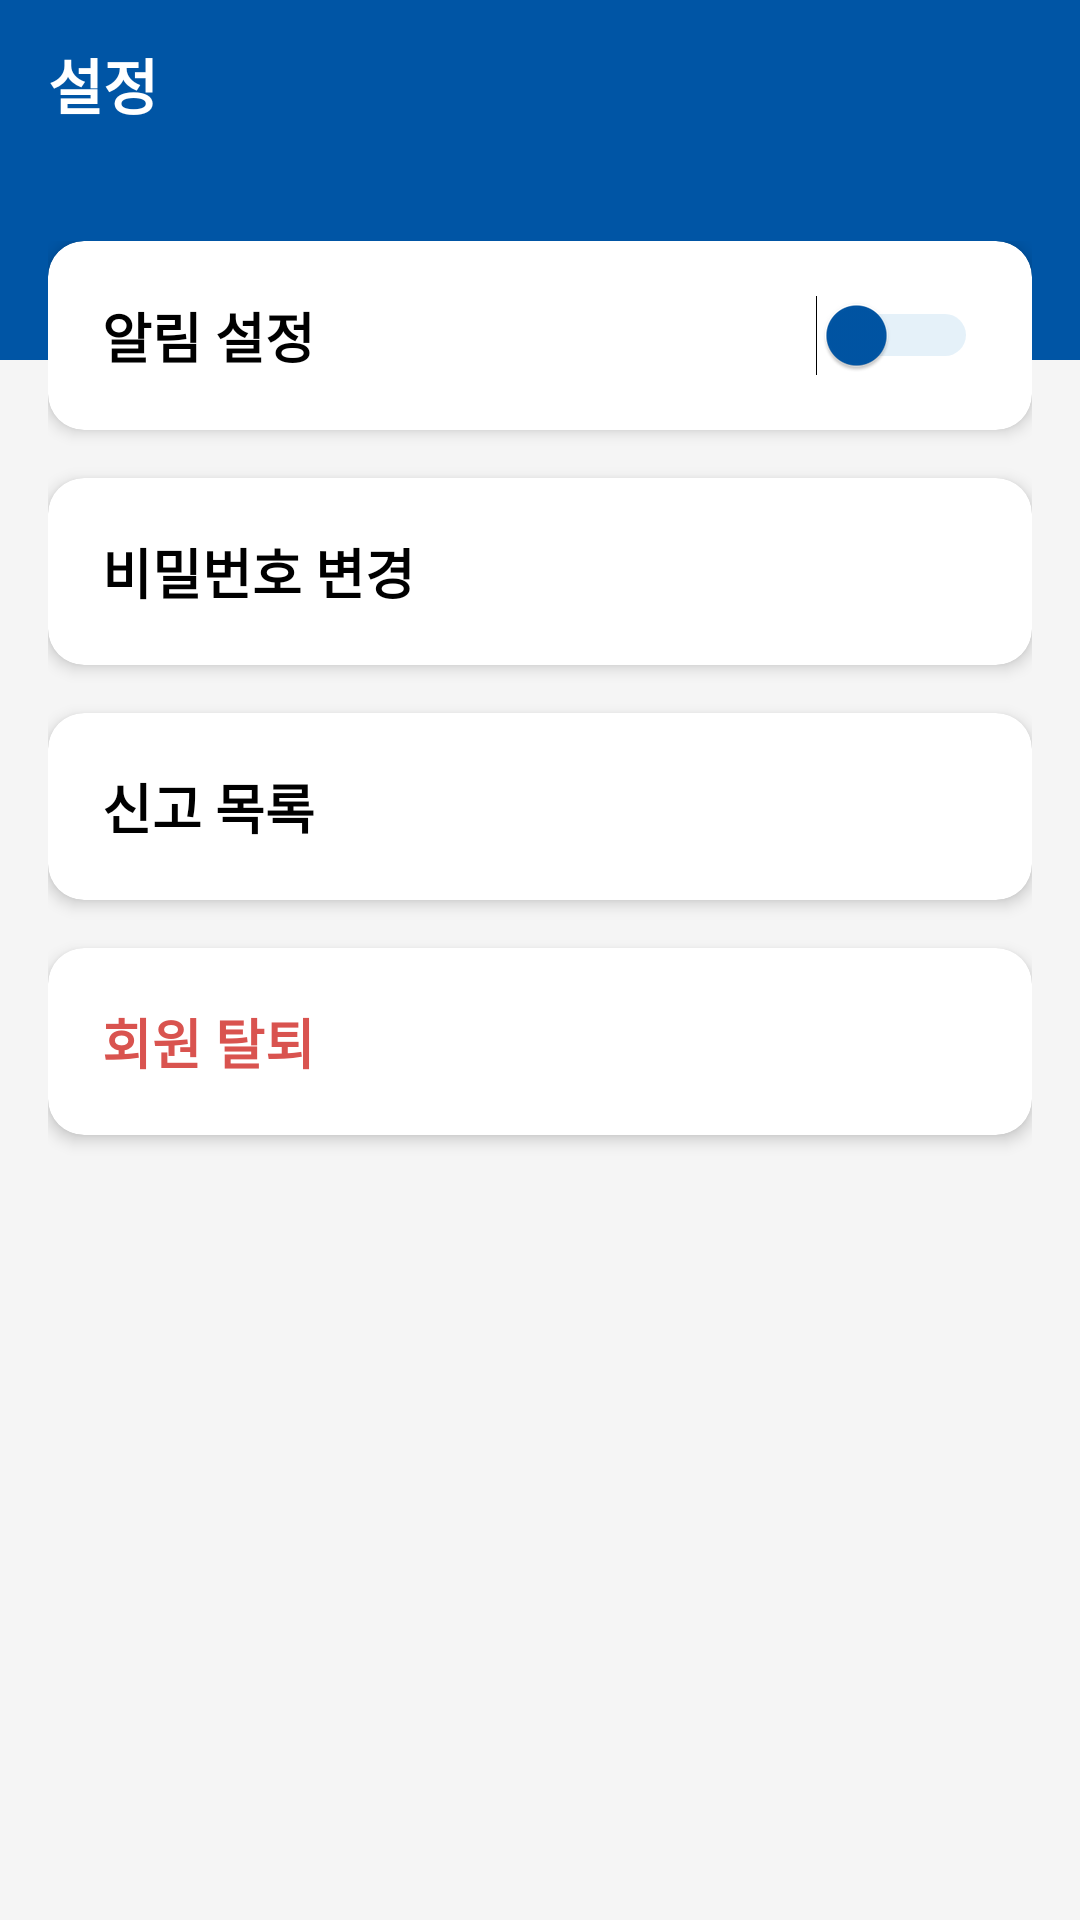

Layout XML and referenced resources for this Android screen:
<!-- AndroidManifest.xml: application theme Theme.Campuslinkandroid -->
<!-- res/layout/fragment_settings.xml -->
<?xml version="1.0" encoding="utf-8"?>
<ScrollView xmlns:android="http://schemas.android.com/apk/res/android"
    xmlns:app="http://schemas.android.com/apk/res-auto"
    android:layout_width="match_parent"
    android:layout_height="match_parent"
    android:background="#F5F5F5">

    <LinearLayout
        android:layout_width="match_parent"
        android:layout_height="wrap_content"
        android:orientation="vertical">

        
        <FrameLayout
            android:layout_width="match_parent"
            android:layout_height="120dp"
            android:background="#0055A5">

            <RelativeLayout
                android:layout_width="match_parent"
                android:layout_height="56dp"
                android:layout_gravity="top"
                android:paddingHorizontal="16dp">

                <TextView
                    android:id="@+id/tvTitle"
                    android:layout_width="wrap_content"
                    android:layout_height="wrap_content"
                    android:layout_centerVertical="true"
                    android:text="설정"
                    android:textSize="20sp"
                    android:textStyle="bold"
                    android:textColor="#FFFFFF"/>

            </RelativeLayout>
        </FrameLayout>


        
        <LinearLayout
            android:layout_width="match_parent"
            android:layout_height="wrap_content"
            android:orientation="vertical"
            android:paddingHorizontal="16dp"
            android:layout_marginTop="-40dp"> 

            
            <androidx.cardview.widget.CardView
                android:layout_width="match_parent"
                android:layout_height="wrap_content"
                app:cardBackgroundColor="#FFFFFF"
                app:cardCornerRadius="12dp"
                app:cardElevation="3dp"
                android:layout_marginBottom="16dp">

                <LinearLayout
                    android:orientation="horizontal"
                    android:padding="18dp"
                    android:gravity="center_vertical"
                    android:layout_width="match_parent"
                    android:layout_height="wrap_content">

                    <TextView
                        android:layout_width="0dp"
                        android:layout_height="wrap_content"
                        android:layout_weight="1"
                        android:text="알림 설정"
                        android:textSize="18sp"
                        android:textColor="#000000"
                        android:textStyle="bold"/>

                    <Switch
                        android:id="@+id/switchNotification"
                        android:layout_width="wrap_content"
                        android:layout_height="wrap_content"
                        android:thumbTint="#0055A5"
                        android:trackTint="#99C8E8"/>
                </LinearLayout>
            </androidx.cardview.widget.CardView>

            
            <androidx.cardview.widget.CardView
                android:id="@+id/cardPassword"
                android:layout_width="match_parent"
                android:layout_height="wrap_content"
                app:cardBackgroundColor="#FFFFFF"
                app:cardCornerRadius="12dp"
                app:cardElevation="3dp"
                android:layout_marginBottom="16dp"
                android:foreground="?attr/selectableItemBackground">

                <LinearLayout
                    android:orientation="horizontal"
                    android:padding="18dp"
                    android:gravity="center_vertical"
                    android:layout_width="match_parent"
                    android:layout_height="wrap_content">

                    <TextView
                        android:text="비밀번호 변경"
                        android:textSize="18sp"
                        android:textColor="#000000"
                        android:textStyle="bold"
                        android:layout_width="0dp"
                        android:layout_height="wrap_content"
                        android:layout_weight="1"/>

                    <ImageView
                        android:layout_width="22dp"
                        android:layout_height="22dp"
                        android:tint="#0055A5"
                        android:src="@drawable/ic_arrow_right"/>
                </LinearLayout>
            </androidx.cardview.widget.CardView>

            
            <androidx.cardview.widget.CardView
                android:id="@+id/cardReport"
                android:layout_width="match_parent"
                android:layout_height="wrap_content"
                app:cardElevation="3dp"
                app:cardCornerRadius="12dp"
                app:cardBackgroundColor="#FFFFFF"
                android:foreground="?attr/selectableItemBackground"
                android:layout_marginBottom="16dp">

                <LinearLayout
                    android:orientation="horizontal"
                    android:padding="18dp"
                    android:gravity="center_vertical"
                    android:layout_width="match_parent"
                    android:layout_height="wrap_content">

                    <TextView
                        android:text="신고 목록"
                        android:textSize="18sp"
                        android:textStyle="bold"
                        android:textColor="#000000"
                        android:layout_width="0dp"
                        android:layout_height="wrap_content"
                        android:layout_weight="1"/>

                    <ImageView
                        android:layout_width="22dp"
                        android:layout_height="22dp"
                        android:tint="#0055A5"
                        android:src="@drawable/ic_arrow_right"/>
                </LinearLayout>
            </androidx.cardview.widget.CardView>

            
            <androidx.cardview.widget.CardView
                android:id="@+id/cardWithdraw"
                android:layout_width="match_parent"
                android:layout_height="wrap_content"
                android:layout_marginBottom="30dp"
                app:cardBackgroundColor="#FFFFFF"
                app:cardCornerRadius="12dp"
                app:cardElevation="3dp"
                android:foreground="?attr/selectableItemBackground">

                <LinearLayout
                    android:orientation="horizontal"
                    android:padding="18dp"
                    android:gravity="center_vertical"
                    android:layout_width="match_parent"
                    android:layout_height="wrap_content">

                    <TextView
                        android:text="회원 탈퇴"
                        android:textSize="18sp"
                        android:textStyle="bold"
                        android:textColor="#D9534F"
                        android:layout_width="0dp"
                        android:layout_height="wrap_content"
                        android:layout_weight="1"/>

                    <ImageView
                        android:layout_width="22dp"
                        android:layout_height="22dp"
                        android:tint="#D9534F"
                        android:src="@drawable/ic_arrow_right"/>
                </LinearLayout>
            </androidx.cardview.widget.CardView>

        </LinearLayout>
    </LinearLayout>
</ScrollView>
<!-- resources referenced by this layout -->
<resources>
  <style name="Theme.Campuslinkandroid" parent="Theme.AppCompat.DayNight.NoActionBar">
          <item name="android:statusBarColor">@android:color/transparent</item>
      </style>
</resources>
